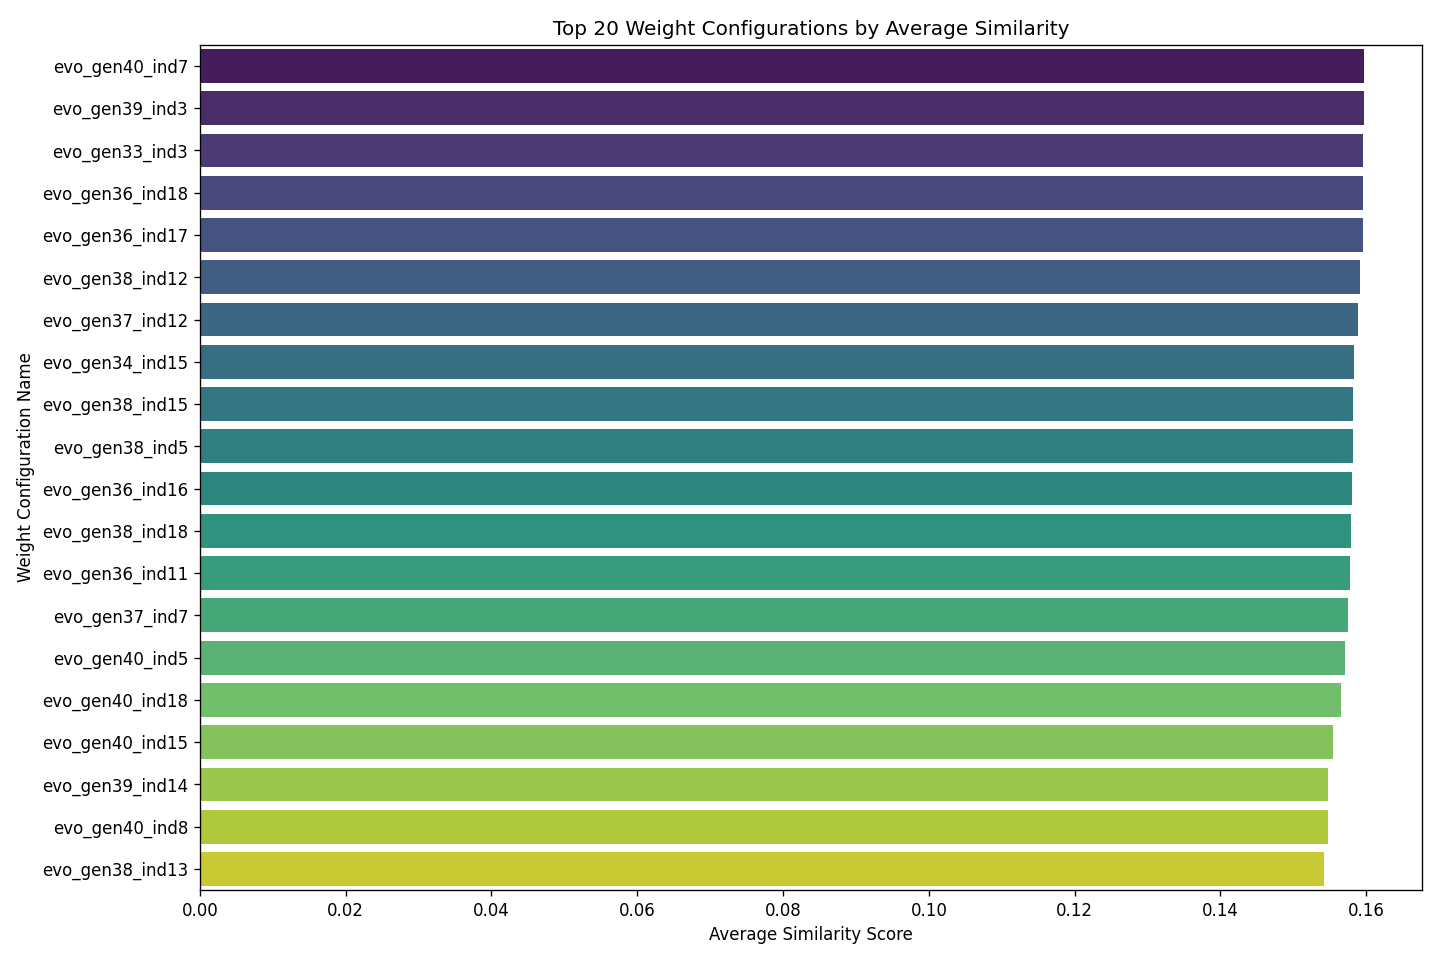

The file beside this chart, header and first rows:
weight_name, avg_similarity, timestamp, eval_time_seconds, error, weight_availability, weight_collections, weight_description_tfidf, weight_gift_card, weight_handle_tfidf, weight_metafield_data, weight_other_numeric, weight_price, weight_product_type, weight_release_quarter, weight_tags, weight_time_features, weight_title_tfidf, weight_variant_color, weight_variant_other, weight_variant_size, weight_vendor
evo_gen40_ind7, 0.1597, 2025-04-02 13:35:11, 0.09778, , , 0.475, 0.1536, , 0.2327, , 0.3172, 0.6226, 0.4629, 2.49, 0.1757, 0.4328, 0.2258, , 2.178, 1.589, 3.598
evo_gen39_ind3, 0.1597, 2025-04-02 13:35:09, 0.0937, , , 0.475, 0.1536, , 0.2327, , 0.3172, 0.6226, 0.4629, 2.49, 0.1757, 0.4328, 0.2258, , 2.178, 1.589, 2.717
evo_gen33_ind3, 0.1596, 2025-04-02 13:34:58, 0.09957, , , 0.475, 0.1536, , 0.2327, , 0.3172, 0.6226, 0.4629, 4.984, 0.1757, 0.4328, 0.2258, , 2.302, 1.589, 3.598
evo_gen36_ind18, 0.1596, 2025-04-02 13:35:05, 0.09648, , , 0.475, 0.1536, , 0.2327, , 0.3172, 0.6226, 0.4629, 4.984, 0.1757, 0.4328, 0.2258, , 2.302, 1.589, 3.598
evo_gen36_ind17, 0.1596, 2025-04-02 13:35:05, 0.09471, , , 0.475, 0.1536, , 0.2327, , 0.3172, 0.6226, 0.4629, 4.984, 0.1757, 0.4328, 0.2258, , 2.302, 1.589, 1.631
evo_gen38_ind12, 0.1591, 2025-04-02 13:35:08, 0.09268, , , 0.475, 0.1536, , 0.2327, , 0.3172, 0.6226, 0.4629, 4.984, 0.1757, 0.4328, 0.2258, , 2.302, 2.261, 3.598
evo_gen37_ind12, 0.1589, 2025-04-02 13:35:06, 0.09563, , , 0.475, 0.1536, , 0.2327, , 0.3172, 0.6226, 0.4629, 4.984, 0.1757, 0.4328, 0.2258, , 2.413, 2.507, 4.877
evo_gen34_ind15, 0.1583, 2025-04-02 13:35:01, 0.09442, , , 0.475, 0.1536, , 0.2327, , 0.3172, 0.6226, 0.4629, 4.984, 0.1757, 0.4328, 0.2258, , 2.302, 4.236, 1.406
evo_gen38_ind15, 0.1582, 2025-04-02 13:35:08, 0.1023, , , 0.475, 0.1536, , 0.2327, , 0.3172, 0.6226, 0.4629, 4.984, 0.1757, 0.4328, 0.2258, , 2.302, 4.449, 1.463
evo_gen38_ind5, 0.1582, 2025-04-02 13:35:07, 0.1003, , , 0.475, 0.1536, , 0.2327, , 0.3172, 0.6226, 0.4629, 4.984, 0.1757, 0.4328, 0.2258, , 2.302, 4.449, 4.311
evo_gen36_ind16, 0.1581, 2025-04-02 13:35:05, 0.09264, , , 0.475, 0.1536, , 0.2327, , 0.3172, 0.6226, 0.4629, 2.598, 0.1757, 0.4328, 0.2258, , 2.302, 4.449, 3.598
evo_gen38_ind18, 0.158, 2025-04-02 13:35:08, 0.1013, , , 0.475, 0.1536, , 0.2327, , 0.3172, 0.6226, 0.4629, 4.984, 0.1757, 0.4328, 0.2258, , 2.413, 4.449, 2.001
evo_gen36_ind11, 0.1577, 2025-04-02 13:35:04, 0.09494, , , 0.475, 0.1536, , 0.2327, , 0.3172, 0.6226, 0.4629, 4.984, 0.1757, 0.4328, 0.2258, , 3.592, 4.236, 1.535
evo_gen37_ind7, 0.1575, 2025-04-02 13:35:06, 0.09471, , , 0.475, 0.1536, , 0.2327, , 0.3172, 0.6226, 0.4629, 4.984, 0.1757, 0.4328, 0.2258, , 4.169, 4.449, 3.598
evo_gen40_ind5, 0.1571, 2025-04-02 13:35:11, 0.09592, , , 0.475, 0.1536, , 0.2327, , 0.3172, 0.6226, 0.583, 1.476, 0.1757, 0.4328, 0.2258, , 2.302, 1.589, 1.631
evo_gen40_ind18, 0.1565, 2025-04-02 13:35:12, 0.0941, , , 0.475, 0.4251, , 0.2327, , 0.3172, 0.5411, 0.4629, 0.4823, 0.1757, 0.4328, 0.2258, , 2.302, 2.261, 1.463
evo_gen40_ind15, 0.1554, 2025-04-02 13:35:12, 0.1001, , , 0.475, 0.1536, , 0.2327, , 0.3962, 0.6226, 0.4629, 4.984, 0.1757, 1.878, 0.2258, , 0.6484, 1.589, 3.598
evo_gen39_ind14, 0.1547, 2025-04-02 13:35:10, 0.0948, , , 0.475, 0.4251, , 0.2327, , 0.3172, 0.6226, 0.4629, 0.4823, 0.1757, 0.4328, 0.2258, , 2.302, 2.261, 1.463
evo_gen40_ind8, 0.1547, 2025-04-02 13:35:11, 0.1017, , , 0.475, 0.4251, , 0.2327, , 0.3194, 0.6226, 0.4629, 0.4823, 0.1757, 0.4328, 0.2258, , 2.302, 2.261, 1.48
evo_gen38_ind13, 0.1542, 2025-04-02 13:35:08, 0.09538, , , 0.475, 0.1536, , 0.2327, , 0.3172, 0.9204, 0.4629, 4.984, 0.1757, 0.1006, 0.2258, , 2.257, 2.232, 3.598
evo_gen37_ind5, 0.153, 2025-04-02 13:35:05, 0.09531, , , 0.475, 0.1536, , 0.2327, , 0.3172, 0.6226, 0.4629, 0.6157, 0.1757, 3.149, 0.2258, , 0.9375, 1.589, 3.598
evo_gen31_ind8, 0.1528, 2025-04-02 13:34:55, 0.09501, , , 0.475, 0.1536, , 0.3688, , 0.3172, 0.6226, 0.4629, 4.65, 0.1757, 0.4328, 0.2258, , 0.7376, 0.1614, 1.406
evo_gen34_ind11, 0.1525, 2025-04-02 13:35:01, 0.1015, , , 0.475, 0.1536, , 0.3688, , 0.3172, 0.2578, 0.65, 4.65, 0.1757, 0.4328, 0.2258, , 0.8312, 4.236, 1.184
evo_gen32_ind7, 0.1509, 2025-04-02 13:34:57, 0.09586, , , 0.475, 0.1536, , 0.1504, , 0.3172, 0.6226, 1.79, 4.65, 0.1757, 0.4328, 0.2258, , 2.413, 4.236, 1.406
evo_gen29_ind11, 0.1508, 2025-04-02 13:34:52, 0.09557, , , 0.475, 0.1536, , 0.3688, , 0.3172, 0.6226, 0.4629, 4.65, 0.1757, 0.4328, 0.2258, , 3.875, 0.1614, 1.406
evo_gen36_ind19, 0.1505, 2025-04-02 13:35:05, 0.09549, , , 0.475, 0.1536, , 0.3688, , 0.3172, 0.6226, 0.3635, 4.984, 0.1532, 0.4328, 0.2258, , 2.302, 4.236, 1.184
evo_gen30_ind11, 0.1491, 2025-04-02 13:34:54, 0.09646, , , 0.475, 0.2192, , 0.1504, , 0.3172, 1.349, 0.165, 4.984, 0.1757, 4.248, 0.2258, , 2.234, 1.589, 0.659
evo_gen40_ind9, 0.148, 2025-04-02 13:35:11, 0.09776, , , 0.475, 0.1536, , 0.2327, , 0.7062, 0.6226, 0.4629, 4.984, 0.1757, 3.769, 0.2258, , 2.302, 1.589, 1.631
evo_gen40_ind13, 0.1478, 2025-04-02 13:35:11, 0.0992, , , 0.589, 0.4251, , 0.2327, , 0.3172, 0.6226, 0.4629, 0.7737, 0.1757, 0.4328, 0.2258, , 2.186, 2.261, 4.396
evo_gen35_ind11, 0.1469, 2025-04-02 13:35:03, 0.09259, , , 0.475, 0.1536, , 0.3688, , 0.3604, 0.6226, 0.4629, 0.7613, 0.1757, 0.4328, 0.2258, , 2.413, 4.236, 0.659
evo_gen40_ind20, 0.1466, 2025-04-02 13:35:12, 0.1031, , , 0.475, 0.8807, , 0.2327, , 0.3172, 0.6226, 0.4629, 4.984, 0.1757, 0.4328, 0.2258, , 4.169, 4.905, 3.598
evo_gen32_ind8, 0.1453, 2025-04-02 13:34:57, 0.09464, , , 0.475, 0.1536, , 0.2327, , 3.282, 0.6226, 0.4629, 4.984, 0.1757, 0.4328, 0.2258, , 2.302, 0.1936, 0.659
evo_gen32_ind6, 0.1444, 2025-04-02 13:34:57, 0.09359, , , 0.475, 0.1536, , 0.3688, , 0.3172, 0.6226, 0.4629, 2.445, 0.2397, 1.519, 0.2258, , 3.875, 0.1614, 1.406
evo_gen33_ind6, 0.1439, 2025-04-02 13:34:58, 0.09796, , , 0.475, 0.1536, , 0.3688, , 0.3604, 0.6226, 0.4629, 4.984, 0.1757, 4.248, 0.2258, , 0.7376, 0.1936, 0.659
evo_gen39_ind9, 0.1438, 2025-04-02 13:35:09, 0.09271, , , 0.475, 0.1536, , 0.2327, , 0.3172, 1.55, 0.4629, 4.984, 0.1757, 0.4328, 0.2258, , 2.302, 1.589, 1.631
evo_gen33_ind13, 0.1435, 2025-04-02 13:34:59, 0.1306, , , 0.475, 0.2192, , 0.3688, , 0.3172, 0.6226, 0.4629, 0.487, 0.1757, 1.567, 0.2258, , 3.875, 1.589, 1.406
evo_gen34_ind5, 0.1433, 2025-04-02 13:35:00, 0.09556, , , 0.475, 0.1536, , 0.3688, , 0.3604, 0.6226, 0.4629, 4.65, 0.1757, 4.709, 0.2258, , 0.7376, 0.1936, 0.659
evo_gen35_ind18, 0.1428, 2025-04-02 13:35:03, 0.09381, , , 0.475, 0.1536, , 0.2327, , 3.245, 0.6226, 0.4629, 1.695, 0.1757, 0.4328, 0.2258, , 2.302, 1.589, 1.631
evo_gen28_ind3, 0.142, 2025-04-02 13:34:49, 0.09884, , , 0.1681, 0.1536, , 0.3688, , 0.3172, 1.349, 0.4629, 4.65, 0.1757, 3.797, 0.2258, , 3.399, 1.589, 1.406
evo_gen29_ind19, 0.1419, 2025-04-02 13:34:53, 0.09527, , , 0.475, 0.5004, , 0.3688, , 0.7892, 0.5696, 0.165, 4.984, 0.1757, 3.847, 0.2258, , 0.1508, 1.589, 1.406
evo_gen39_ind7, 0.1416, 2025-04-02 13:35:09, 0.09413, , , 0.475, 0.1536, , 0.2327, , 3.561, 0.6226, 0.4629, 1.476, 0.1757, 0.4328, 0.2258, , 2.302, 1.589, 1.631
evo_gen28_ind10, 0.1416, 2025-04-02 13:34:50, 0.09521, , , 0.475, 0.2192, , 0.1504, , 0.3172, 1.349, 1.038, 4.65, 0.1757, 0.6757, 0.2258, , 2.413, 1.741, 1.406
evo_gen32_ind4, 0.1408, 2025-04-02 13:34:56, 0.09377, , , 0.475, 0.2192, , 0.3688, , 0.3172, 0.6226, 0.4629, 0.487, 0.1757, 4.248, 0.2258, , 0.7376, 1.589, 0.659
evo_gen36_ind10, 0.1406, 2025-04-02 13:35:04, 0.09843, , , 0.475, 0.1536, , 0.2327, , 0.3604, 0.6226, 4.765, 0.7613, 0.1757, 0.4328, 0.2258, , 2.413, 1.589, 0.659
evo_gen30_ind17, 0.1403, 2025-04-02 13:34:54, 0.09529, , , 0.475, 0.2192, , 0.1504, , 0.3172, 2.712, 0.165, 4.984, 0.1757, 0.6757, 0.2258, , 2.413, 1.589, 4.538
evo_gen31_ind10, 0.1403, 2025-04-02 13:34:55, 0.09338, , , 0.475, 0.2192, , 0.1504, , 0.3172, 2.712, 0.165, 4.984, 0.1757, 0.6757, 0.2258, , 2.413, 1.589, 4.538
evo_gen33_ind5, 0.1398, 2025-04-02 13:34:58, 0.1039, , , 0.475, 0.1536, , 0.2327, , 0.3172, 0.6226, 0.4629, 4.511, 0.1757, 0.4328, 0.4247, , 2.302, 0.1936, 1.406
evo_gen34_ind12, 0.1391, 2025-04-02 13:35:01, 0.09894, , , 0.475, 0.1536, , 0.3688, , 0.3172, 0.6226, 0.4629, 0.7613, 0.3571, 0.4328, 0.2258, , 2.413, 4.236, 1.406
evo_gen33_ind17, 0.1387, 2025-04-02 13:35:00, 0.1005, , , 0.475, 0.1536, , 0.3688, , 0.3172, 0.6226, 0.7136, 4.984, 0.1757, 3.56, 0.2258, , 3.875, 0.1614, 0.659
evo_gen33_ind9, 0.1381, 2025-04-02 13:34:59, 0.09982, , , 0.475, 0.1536, , 0.3688, , 0.3172, 0.6226, 1.79, 2.445, 0.1757, 0.4328, 0.2258, , 4.742, 0.1614, 1.406
evo_gen36_ind13, 0.1377, 2025-04-02 13:35:04, 0.09521, , , 0.4999, 0.1536, , 0.3688, , 0.3172, 0.8946, 0.4629, 3.75, 0.2634, 0.4328, 0.2258, , 2.302, 4.236, 1.66
evo_gen32_ind10, 0.1375, 2025-04-02 13:34:57, 0.09408, , , 0.475, 0.2192, , 0.1504, , 0.3172, 2.712, 0.4629, 4.984, 0.1757, 0.4328, 0.2258, , 0.7376, 1.589, 1.406
evo_gen25_ind20, 0.1369, 2025-04-02 13:34:46, 0.1148, , , 0.475, 0.1536, , 0.3688, , 0.3172, 1.349, 0.4629, 4.65, 0.1757, 0.4328, 0.2258, , 2.413, 1.589, 1.406
evo_gen28_ind13, 0.1369, 2025-04-02 13:34:50, 0.0933, , , 0.475, 0.1536, , 0.3688, , 0.3172, 1.349, 0.4629, 4.65, 0.1757, 0.4328, 0.2258, , 2.413, 1.589, 1.406
evo_gen38_ind8, 0.1357, 2025-04-02 13:35:07, 0.0955, , , 0.475, 0.1536, , 0.2327, , 3.679, 0.6226, 0.4629, 4.984, 0.1757, 1.459, 0.2258, , 4.169, 4.449, 3.598
evo_gen37_ind14, 0.135, 2025-04-02 13:35:06, 0.09406, , , 0.475, 0.1536, , 0.2327, , 0.3172, 0.9204, 4.747, 4.984, 0.1757, 0.1006, 0.2258, , 2.302, 2.232, 3.598
evo_gen37_ind10, 0.1342, 2025-04-02 13:35:06, 0.09549, , , 0.475, 0.1536, , 0.2327, , 2.908, 0.6226, 1.342, 3.222, 0.1757, 0.4328, 0.2258, , 0.733, 1.589, 4.423
evo_gen34_ind14, 0.1332, 2025-04-02 13:35:01, 0.09852, , , 0.475, 0.2192, , 0.3688, , 2.275, 0.6226, 0.4629, 0.487, 0.1757, 1.567, 0.2258, , 3.78, 1.589, 1.406
evo_gen37_ind3, 0.1322, 2025-04-02 13:35:05, 0.09557, , , 0.475, 0.1536, , 0.2327, , 0.3604, 0.6226, 4.765, 0.7613, 0.1757, 4.939, 0.2258, , 2.413, 1.589, 0.659
evo_gen32_ind9, 0.132, 2025-04-02 13:34:57, 0.09332, , , 0.475, 0.1536, , 0.1504, , 0.3172, 1.891, 0.7136, 4.984, 0.1757, 4.248, 0.2258, , 4.411, 1.589, 0.659
... 681 more rows
